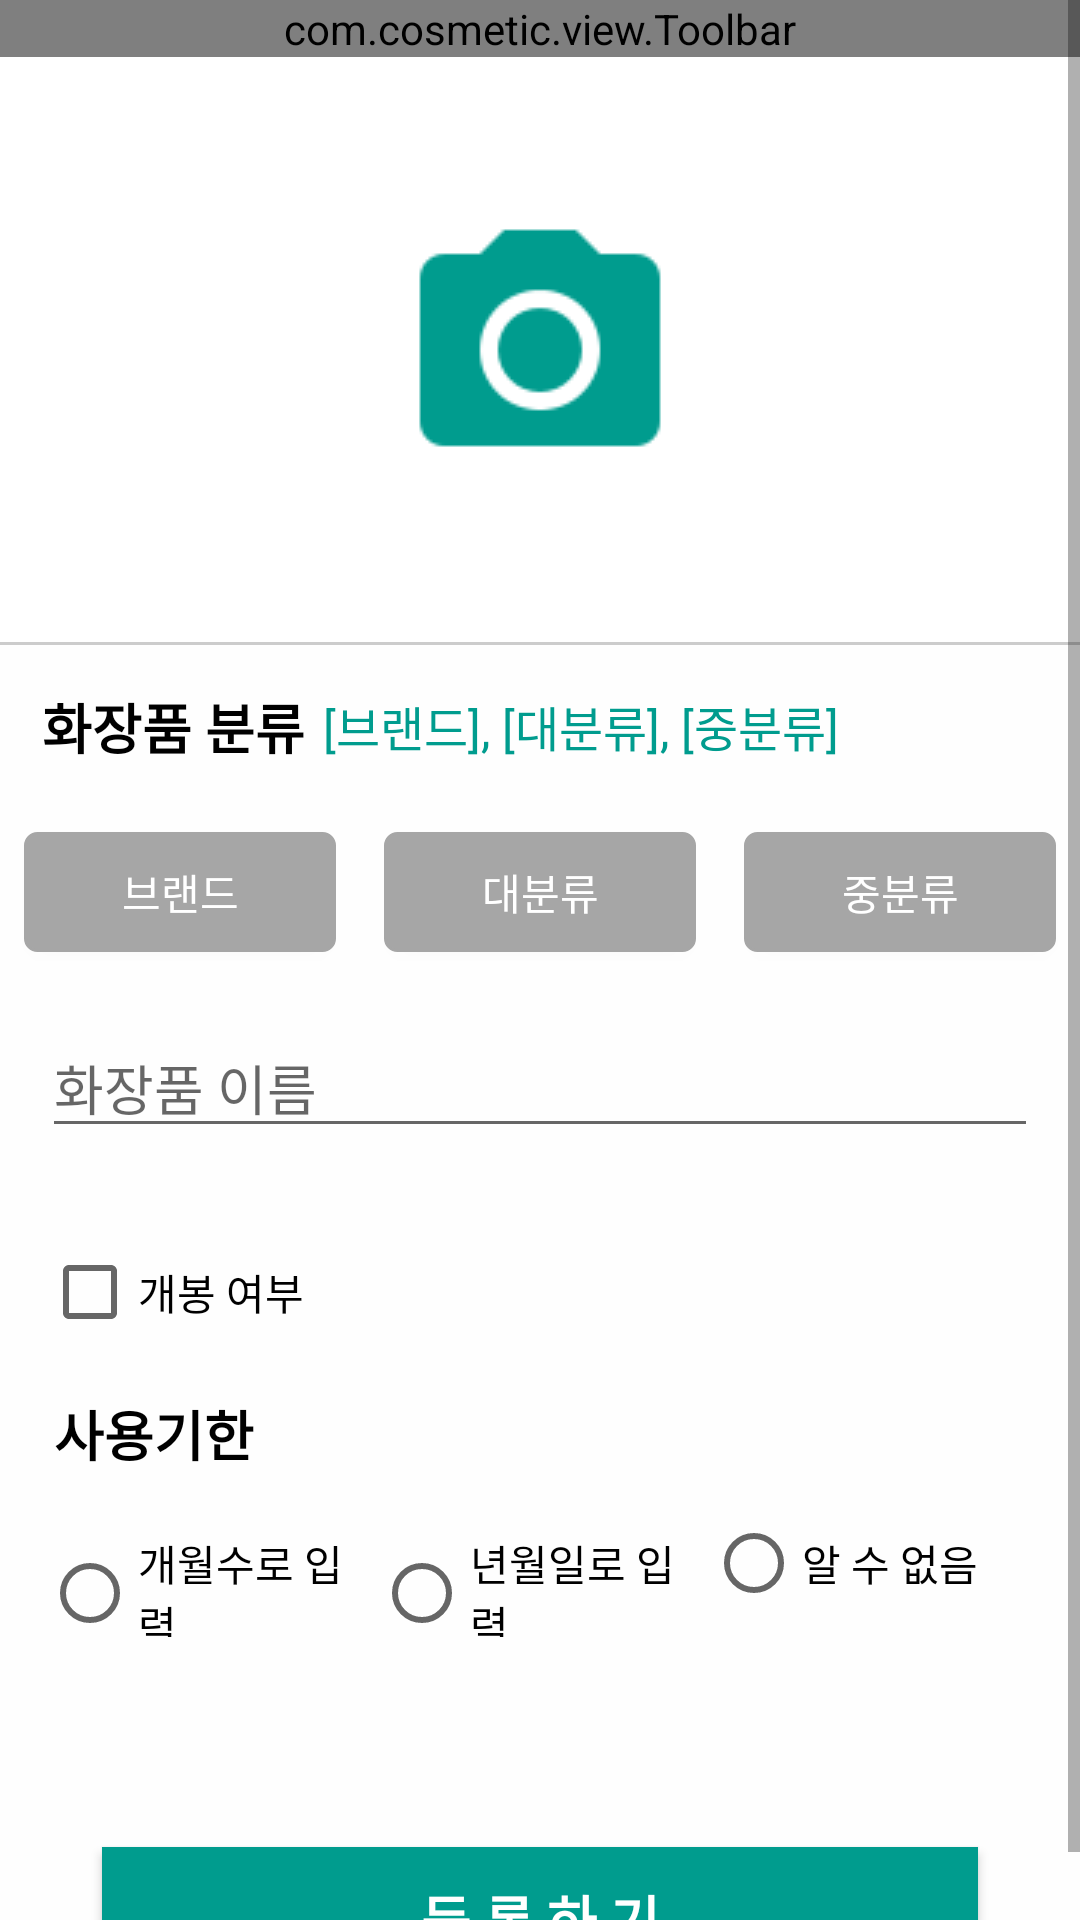

Android layout source for this screen:
<!-- AndroidManifest.xml: application theme AppTheme.NoActionBar -->
<!-- res/layout/fragment_register.xml -->
<?xml version="1.0" encoding="utf-8"?>
<ScrollView xmlns:android="http://schemas.android.com/apk/res/android"
    xmlns:src="http://schemas.android.com/tools"
    android:layout_width="match_parent"
    android:layout_height="match_parent">

    <LinearLayout xmlns:android="http://schemas.android.com/apk/res/android"
        android:layout_width="match_parent"
        android:layout_height="match_parent"
        android:background="#fefefe"
        android:orientation="vertical">

        <com.cosmetic.view.Toolbar
            android:layout_width="match_parent"
            android:layout_height="wrap_content" />

        <ImageButton
            android:id="@+id/img_cosmetic"
            android:layout_width="match_parent"
            android:layout_height="195dp"
            android:layout_gravity="center"
            android:background="@color/white"
            android:scaleType="centerInside"
            android:src="@drawable/ic_camera" />

        <View
            android:layout_width="match_parent"
            android:layout_height="1dp"
            android:background="@color/rowColor" />


        <LinearLayout
            android:layout_width="match_parent"
            android:layout_height="wrap_content"
            android:orientation="horizontal"
            android:padding="14dp">

            <TextView
                android:layout_width="wrap_content"
                android:layout_height="wrap_content"
                android:text="화장품 분류"
                android:textColor="@color/black"
                android:textSize="18dp"
                android:textStyle="bold" />

            <TextView
                android:id="@+id/categoryResultTxt"
                android:layout_width="wrap_content"
                android:layout_height="wrap_content"
                android:layout_gravity="center"
                android:layout_marginLeft="6dp"
                android:text="[브랜드], [대분류], [중분류]"
                android:textColor="@color/colorPrimary"
                android:textSize="16dp" />
        </LinearLayout>


        <LinearLayout
            android:id="@+id/categoryLayout"
            android:layout_width="match_parent"
            android:layout_height="wrap_content"
            android:orientation="horizontal">

            <Button
                android:id="@+id/cosBrandBtn"
                android:layout_width="0dp"
                android:layout_height="40dp"
                android:layout_margin="8dp"
                android:layout_weight="1"
                android:background="@drawable/category_selector"
                android:text="브랜드"
                android:textColor="@color/white"
                android:textSize="14sp" />

            <Button
                android:id="@+id/cosMainCategoryBtn"
                android:layout_width="0dp"
                android:layout_height="40dp"
                android:layout_margin="8dp"
                android:layout_weight="1"
                android:background="@drawable/category_selector"
                android:text="대분류"
                android:textColor="@color/white"
                android:textSize="14sp" />

            <Button
                android:id="@+id/cosMidCategoryBtn"
                android:layout_width="0dp"
                android:layout_height="40dp"
                android:layout_margin="8dp"
                android:layout_weight="1"
                android:background="@drawable/category_selector"
                android:text="중분류"
                android:textColor="@color/white"
                android:textSize="14sp" />
        </LinearLayout>


        <EditText
            android:id="@+id/inputCosmeticName"
            android:layout_width="match_parent"
            android:layout_height="wrap_content"
            android:layout_margin="14dp"
            android:hint="화장품 이름" />

        <LinearLayout
            android:layout_width="match_parent"
            android:layout_height="wrap_content"
            android:layout_margin="14dp"
            android:orientation="horizontal">

            <android.support.v7.widget.AppCompatCheckBox
                android:id="@+id/iscosOpenCheckbox"
                android:layout_width="wrap_content"
                android:layout_height="wrap_content"
                android:text="개봉 여부" />

            <TextView
                android:layout_width="wrap_content"
                android:layout_height="wrap_content"
                android:layout_marginLeft="22dp"
                android:text="개봉 일자"
                android:id="@+id/opendateTxt"
                android:gravity="center"
                android:visibility="invisible"
                android:textColor="@color/black"
                android:textSize="14sp" />

            <Button
                android:id="@+id/opendateBtn"
                android:layout_width="130dp"
                android:layout_height="40dp"
                android:layout_marginLeft="30dp"
                android:background="@drawable/category_selector"
                android:text="날짜 선택"
                android:textColor="@color/white"
                android:textSize="14sp"
                android:visibility="invisible" />
        </LinearLayout>

        <LinearLayout
            android:layout_width="match_parent"
            android:layout_height="wrap_content">
            <TextView
                android:layout_marginLeft="14dp"
                android:layout_width="wrap_content"
                android:textSize="18dp"
                android:textStyle="bold"
                android:paddingLeft="4dp"
                android:textColor="@color/black"
                android:layout_height="wrap_content"
                android:text="사용기한 " />
        </LinearLayout>

        <RadioGroup
            android:id="@+id/expRadioGroup"
            android:layout_width="match_parent"
            android:layout_height="wrap_content"
            android:layout_margin="14dp"
            android:orientation="horizontal">

            <RadioButton
                android:id="@+id/expMonthRadioBtn"
                android:layout_width="0dp"
                android:layout_height="wrap_content"
                android:layout_weight="1"
                android:text="개월수로 입력" />

            <RadioButton
                android:id="@+id/expDateRadioBtn"
                android:layout_width="0dp"
                android:layout_height="wrap_content"
                android:layout_weight="1"
                android:text="년월일로 입력" />

            <RadioButton
                android:id="@+id/expNonRadioBtn"
                android:layout_width="0dp"
                android:layout_height="wrap_content"
                android:layout_weight="1"
                android:text="알 수 없음" />
        </RadioGroup>

        <LinearLayout
            android:id="@+id/layout01"
            android:layout_width="match_parent"
            android:layout_height="wrap_content"
            android:orientation="horizontal">

            <LinearLayout
                android:id="@+id/expMonthLayout"
                android:layout_width="wrap_content"
                android:layout_height="wrap_content"
                android:orientation="horizontal"
                android:visibility="invisible">

                <EditText
                    android:id="@+id/expMonthEdt"
                    android:layout_width="50dp"
                    android:layout_height="wrap_content"
                    android:layout_marginLeft="14dp" />

                <TextView
                    android:layout_width="wrap_content"
                    android:layout_height="wrap_content"
                    android:layout_marginLeft="14dp"
                    android:text=" 개월" />
            </LinearLayout>

            <LinearLayout
                android:id="@+id/expDateLayout"
                android:layout_width="wrap_content"
                android:layout_height="wrap_content"
                android:orientation="horizontal"
                android:visibility="invisible">

                <TextView
                    android:layout_width="wrap_content"
                    android:layout_height="wrap_content"
                    android:layout_marginLeft="30dp"
                    android:layout_marginTop="8dp"
                    android:text="사용기한 : " />

                <TextView
                    android:id="@+id/expDateTxt"
                    android:layout_width="120dp"
                    android:layout_height="40dp"
                    android:layout_marginLeft="14dp"
                    android:layout_marginTop="8dp"
                    android:textSize="14sp" />
            </LinearLayout>

        </LinearLayout>

        <Button
            android:id="@+id/ic_check"
            android:layout_width="match_parent"
            android:layout_height="wrap_content"
            android:layout_marginLeft="34dp"
            android:layout_marginRight="34dp"
            android:layout_marginTop="8dp"
            android:background="@color/colorPrimary"
            android:gravity="center"
            android:text="등 록 하 기"
            android:textColor="@color/white"
            android:textSize="18dp"
            android:textStyle="bold" />
    </LinearLayout>
</ScrollView>
<!-- resources referenced by this layout -->
<resources>
  <color name="black">#000000</color>
  <color name="colorPrimary">#009c8e</color>
  <color name="rowColor">#cccccc</color>
  <color name="white">#ffffff</color>
  <!-- drawable category_selector (drawable) -->
  <?xml version="1.0" encoding="utf-8"?>
  <selector xmlns:android="http://schemas.android.com/apk/res/android">
      <item android:drawable="@drawable/category_box" android:state_selected="true" />
      <item android:drawable="@drawable/gray_box" android:state_selected="false" />
  </selector>
  <!-- drawable ic_camera: png bitmap (drawable, 1983 bytes) -->
  <style name="AppTheme.NoActionBar" parent="Theme.AppCompat.Light.NoActionBar">
          <item name="windowActionBar">false</item>
          <item name="windowNoTitle">true</item>
          <item name="colorPrimary">@color/colorPrimary</item>
          <item name="colorPrimaryDark">@color/colorPrimaryDark</item>
          <item name="colorAccent">@color/colorAccent</item>
      </style>
  <!-- drawable category_box (drawable) -->
  <?xml version="1.0" encoding="utf-8"?>
  <shape xmlns:android="http://schemas.android.com/apk/res/android">
  
      <stroke
          android:color="@color/colorPrimary"
          android:width="1dp"/>
      <solid android:color="@color/colorPrimary"/>
      <corners
          android:topLeftRadius="4dp"
          android:topRightRadius="4dp"
          android:bottomLeftRadius="4dp"
          android:bottomRightRadius="4dp"
          />
  </shape>
  <!-- drawable gray_box (drawable) -->
  <?xml version="1.0" encoding="utf-8"?>
  <shape xmlns:android="http://schemas.android.com/apk/res/android">
  
      <stroke
          android:color="@color/gray"
          android:width="1dp"/>
      <solid android:color="@color/gray"/>
      <corners
          android:topLeftRadius="4dp"
          android:topRightRadius="4dp"
          android:bottomLeftRadius="4dp"
          android:bottomRightRadius="4dp"
          />
  </shape>
  <color name="colorPrimaryDark">#004D40</color>
  <color name="colorAccent">#EF5350</color>
  <color name="gray">#a6a6a6</color>
</resources>
